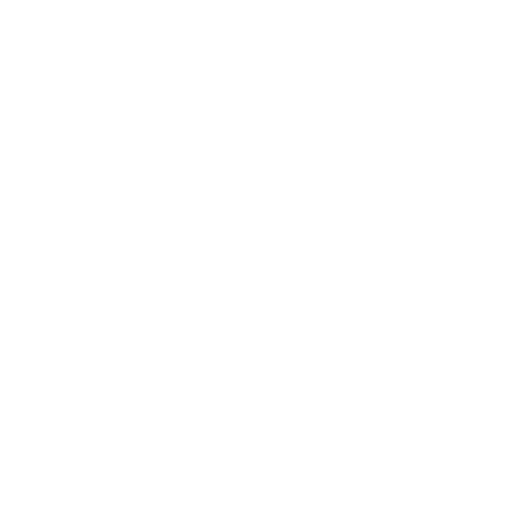
t = 0.00 s
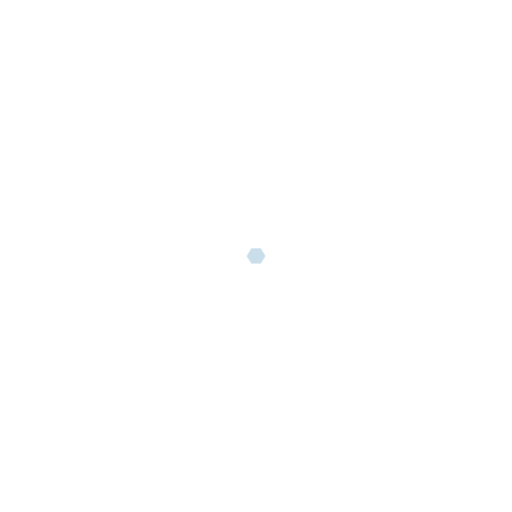
t = 0.60 s
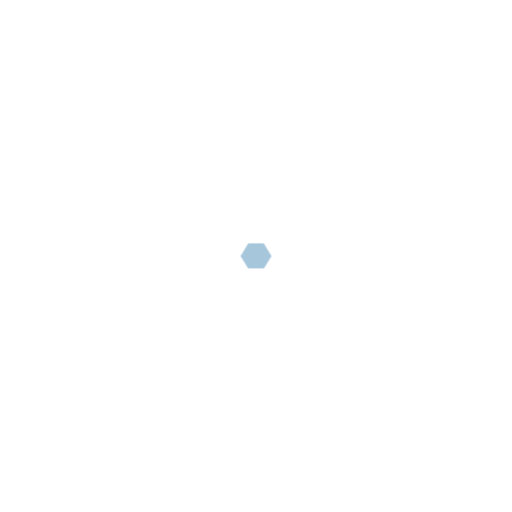
t = 1.06 s
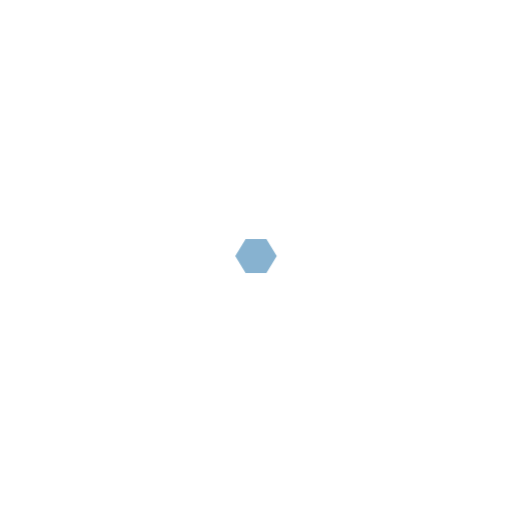
t = 1.52 s
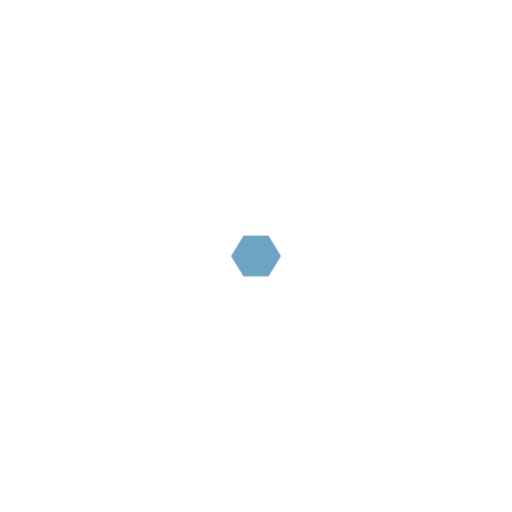
t = 1.92 s
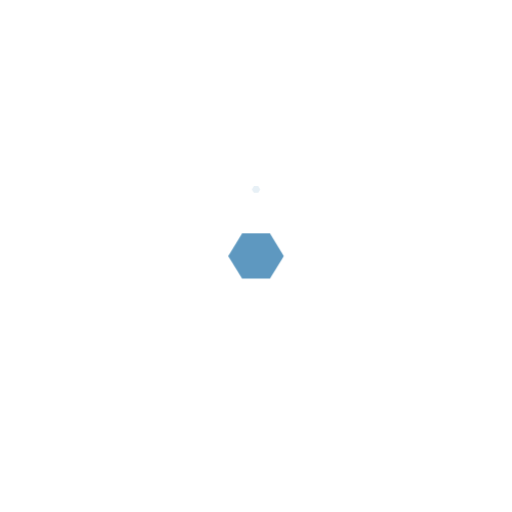
t = 2.44 s

The animated SVG that drew these frames (rendered in a browser with its animation timeline set to each time). Animation: 1 CSS @keyframes rule; one cycle of 2.90 s, repeats indefinitely.

<svg class='svg' width='200px' height='200px' viewBox='0 0 200 200' version="1.1" xmlns="http://www.w3.org/2000/svg">
  <defs>
    <g id="unit-source">
      <polygon points="15,0 7.5,13 -7.5,13 -15,0 -7.5,-13 7.5,-13"></polygon>
    </g>
    
    <g id="unit-0">
      <use href="#unit-source"/>
    </g>
    <g id="unit-1">
      <use href="#unit-source"/>
    </g>
    <g id="unit-2">
      <use href="#unit-source"/>
    </g>
    <g id="unit-3">
      <use href="#unit-source"/>
    </g>
    <g id="unit-4">
      <use href="#unit-source"/>
    </g>
    <g id="unit-5">
      <use href="#unit-source"/>
    </g>
    <g id="unit-6">
      <use href="#unit-source"/>
    </g>


    <style>
      <![CDATA[

        #unit-source {
          fill: #4287b5;
          
        }
        #unit-0 {
          opacity: 0;
          animation: fadein 2.3s infinite;
        }
        #unit-1 {
          opacity: 0;
          animation: fadein 2.3s infinite;
          animation-delay: 0.1s;
        }
        #unit-2 {
          opacity: 0;
          animation: fadein 2.3s infinite;
          animation-delay: 0.2s;
        }
        #unit-3 {
          opacity: 0;
          animation: fadein 2.3s infinite;
          animation-delay: 0.3s;
        }
        #unit-4 {
          opacity: 0;
          animation: fadein 2.3s infinite;
          animation-delay: 0.4s;
        }
        #unit-5 {
          opacity: 0;
          animation: fadein 2.3s infinite;
          animation-delay: 0.5s;
        }
        #unit-6 {
          opacity: 0;
          animation: fadein 2.3s infinite;
          animation-delay: 0.6s;
        }

        @keyframes fadein {
          0%,
          60%,
          100% {
            transform: scale(0.001, 0.001);
            opacity: 0;
          }
          10%,
          50% {
            transform: scale(0.85, 0.8);
            opacity: 1;
          }
        }
      ]]>
    </style>
  </defs>
  
  <use href="#unit-0" transform="translate(100, 100)"/>
  <use href="#unit-1" transform="translate(100, 74)"/>
  <use href="#unit-2" transform="translate(122.5, 87)"/>
  <use href="#unit-3" transform="translate(122.5, 113)"/>
  <use href="#unit-4" transform="translate(100, 126)"/>
  <use href="#unit-5" transform="translate(77.5, 113)"/>
  <use href="#unit-6" transform="translate(77.5, 87)"/>

</svg>